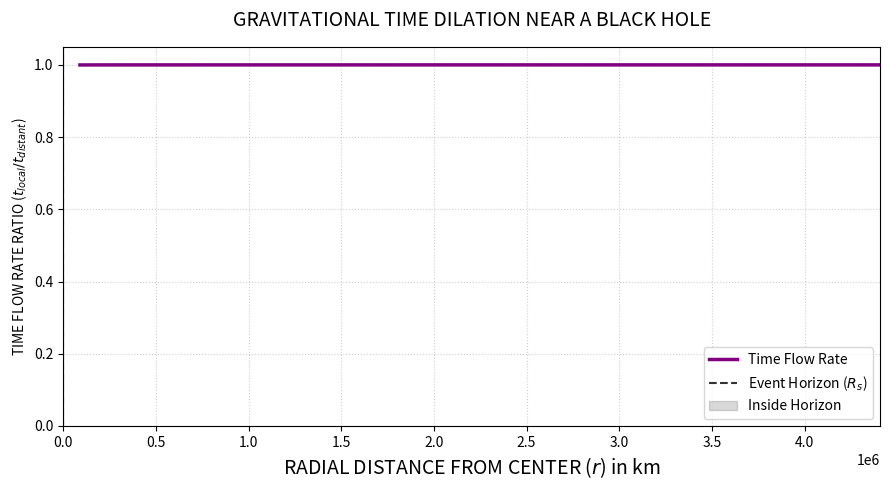

Recreate this plot in Python.
import numpy as np
import matplotlib.pyplot as plt


G = 6.67430e-11
c = 299792458
mass_sun = 1.989e30

def calculate_swarzschild_radius(mass):
    return(2*G*mass) / (c**2)

def calc_time_dilation(r, rs):
    with np.errstate(invalid= 'ignore', divide = 'ignore'):
        factor = np.sqrt(1 - (rs/r))
    return factor

bh_mass = 10 *mass_sun
rs_meters = calculate_swarzschild_radius(bh_mass)
rs_km = rs_meters /1000

print("black hole is 10 solar masses")
print(f"Swarzschild radius(EVENT HORIZION): {rs_km:.2f} km\n")

r_distances =np.linspace(1.01 * rs_meters * 5 * rs_meters, 500)
dilationfactor = calc_time_dilation(r_distances, rs_meters)

plt.figure(figsize=(9,5))
plt.plot(r_distances / 1000, dilationfactor, color = 'purple', lw=2.5, label = 'Time Flow Rate')

plt.axvline(x = rs_km, color= 'black', linestyle = '--', alpha = .8, label = 'Event Horizon ($R_s$)')
plt.fill_betweenx([0, 1.05], 0, rs_km, color='black', alpha=0.15, label='Inside Horizon')


plt.title("GRAVITATIONAL TIME DILATION NEAR A BLACK HOLE", fontsize = 14, pad=15)
plt.xlabel("RADIAL DISTANCE FROM CENTER ($r$) in km", fontsize = 14)
plt.ylabel("TIME FLOW RATE RATIO ($t_{local}/t_{distant}$)")
plt.grid(True, linestyle = ":", alpha = .6)
plt.ylim(0,1.05)
plt.xlim(0,max(r_distances)/1000)
plt.legend(loc = 'lower right', frameon =True)

plt.tight_layout()
plt.show()
